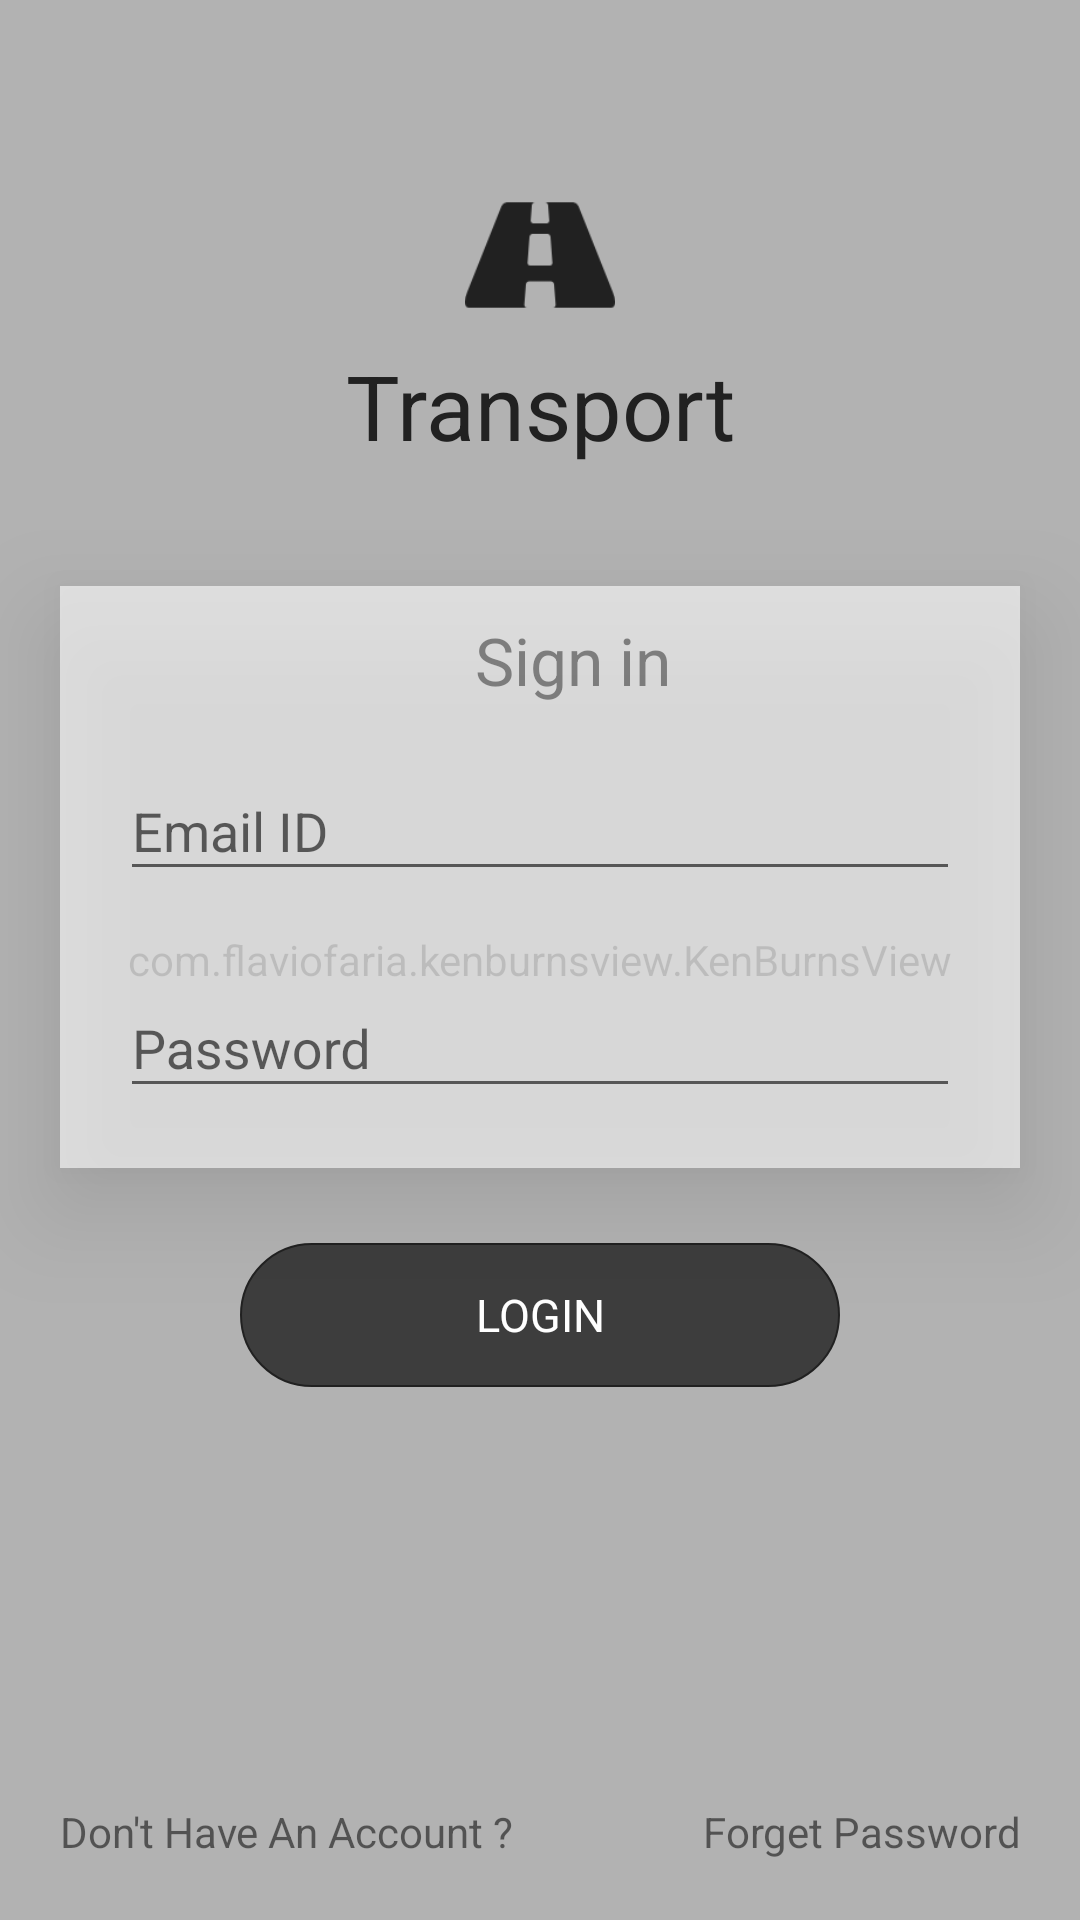

Android layout source for this screen:
<!-- AndroidManifest.xml: application theme AppTheme -->
<!-- res/layout/activity_login.xml -->
<?xml version="1.0" encoding="utf-8"?>
<RelativeLayout xmlns:android="http://schemas.android.com/apk/res/android"
    xmlns:tools="http://schemas.android.com/tools"
    android:layout_width="match_parent"
    android:layout_height="match_parent"
    tools:context="auth.LoginActivity">



    <com.flaviofaria.kenburnsview.KenBurnsView
        android:layout_below="@+id/toolbar"
        android:layout_width="match_parent"
        android:layout_height="match_parent"
        android:scaleType="centerInside"
        android:src="@drawable/bk" />
    <TextView
        android:layout_width="match_parent"
        android:layout_height="match_parent"
        android:alpha="0.4"
        android:background="#ffffff"
        android:layout_alignParentTop="true"
        android:layout_alignParentStart="true" />


    
        
        
        
        
        
        




    

    <TextView
    android:layout_width="match_parent"
    android:layout_height="wrap_content"
    android:textSize="30sp"
    android:padding="5dp"
    android:id="@+id/tx1"

        android:layout_below="@+id/logo"
        android:gravity="center_horizontal"
    android:textColor="@color/colorAccent"
    android:text="Transport"/>



    <LinearLayout
        android:layout_width="match_parent"
        android:layout_height="wrap_content"
        android:layout_marginTop="35dp"
        android:elevation="20dp"
        android:background="#99ffffff"
        android:layout_below="@+id/tx1"
        android:id="@+id/linearlayout"
        android:layout_marginRight="20dp"
        android:layout_marginLeft="20dp"
        android:orientation="vertical"
        android:padding="10dp"
        >

        <TextView
            android:layout_width="match_parent"
            android:layout_height="wrap_content"
            android:textSize="22sp"
            android:fontFamily="sans-serif-regular"
            android:id="@+id/tx"
            android:paddingLeft="22dp"
            android:textColor="@color/colorAccent"
            android:gravity="center"
            android:text="Sign in"
            android:alpha="0.5"
            android:layout_alignParentStart="true" />

        
            
            
            
            

        <android.support.design.widget.TextInputLayout
            android:layout_width="match_parent"
            android:padding="10dp"
            android:id="@+id/ed1"


            android:layout_height="wrap_content">


            <EditText
                android:id="@+id/email"
                android:layout_width="match_parent"
                android:layout_height="wrap_content"

                android:inputType="textEmailAddress"
                android:hint="Email ID" />

        </android.support.design.widget.TextInputLayout>

        <android.support.design.widget.TextInputLayout
        android:layout_width="match_parent"
        android:padding="10dp"
        android:layout_below="@+id/ed1"

            android:layout_height="wrap_content">

        <EditText
            android:id="@+id/password"
            android:layout_width="match_parent"
            android:layout_height="wrap_content"
            android:inputType="textPassword"
            android:hint="Password" />

    </android.support.design.widget.TextInputLayout>

    </LinearLayout>

    <TextView
        android:layout_width="wrap_content"
        android:layout_height="wrap_content"
        android:text="@string/signup"
        android:fontFamily="sans-serif-bold"
        android:clickable="true"
        android:onClick="signup"
        android:gravity="left"
        android:padding="20dp"
        android:textSize="14sp"
        android:layout_alignParentLeft="true"
        android:layout_alignParentBottom="true"
         />

    <TextView
        android:layout_width="wrap_content"
        android:layout_height="wrap_content"
        android:layout_alignParentBottom="true"
        android:fontFamily="sans-serif-bold"
        android:clickable="true"
        android:onClick="forgetpassword"
        android:gravity="center"
        android:textSize="14sp"
        android:padding="20dp"
        android:layout_alignParentRight="true"
        android:text="@string/forgot"/>

    
        
        
        
        
        
        
        
        
    



    <Button
        android:layout_width="match_parent"
        android:layout_height="wrap_content"
        android:text="Login"
        android:layout_marginLeft="80dp"
        android:layout_marginRight="80dp"
        android:textSize="15sp"
        android:textColor="@color/white"
        android:fontFamily="sans-serif-bold"
        android:layout_marginTop="25dp"
        android:onClick="onClick"
        android:background="@drawable/roundbutton"
        android:layout_below="@+id/linearlayout"
        android:layout_centerHorizontal="true" />

    <ImageView
    android:layout_width="70dp"
    android:layout_height="50dp"
        android:id="@+id/logo"
        android:layout_marginTop="60dp"
    android:src="@drawable/logo"
        android:layout_alignParentTop="true"
        android:layout_centerHorizontal="true" />


</RelativeLayout>
<!-- resources referenced by this layout -->
<resources>
  <color name="colorAccent">#212121</color>
  <color name="white">#ffffff</color>
  <!-- drawable logo: png bitmap (drawable, 1787 bytes) -->
  <!-- drawable roundbutton (drawable) -->
  <selector xmlns:android="http://schemas.android.com/apk/res/android">
  <item android:state_pressed="true">
      <shape android:shape="rectangle">
          <stroke
              android:width="0.5dp"
              android:color="#212121" />
          <solid android:color="#cc424242" />
          <corners android:bottomRightRadius="25dp"
              android:bottomLeftRadius="25dp"
              android:topRightRadius="25dp"
              android:topLeftRadius="25dp"/>
      </shape>
  </item>
  <item android:state_pressed="false">
      <shape android:shape="rectangle">
          <stroke
              android:width="0.5dp"
              android:color="#212121" />
          <solid android:color="#cc212121" />
          <corners android:bottomRightRadius="25dp"
              android:bottomLeftRadius="25dp"
              android:topRightRadius="25dp"
              android:topLeftRadius="25dp"/>
      </shape>
  </item>
  </selector>
  <string name="forgot">Forget Password</string>
  <string name="signup">Don\'t Have An Account ?</string>
  <style name="AppTheme" parent="Theme.AppCompat.Light.NoActionBar">
          
          <item name="colorPrimary">@color/colorPrimary</item>
          <item name="colorPrimaryDark">@color/colorPrimaryDark</item>
          <item name="colorAccent">@color/colorAccent</item>
      </style>
  <color name="colorPrimary">#F5F5F5</color>
  <color name="colorPrimaryDark">#F5F5F5</color>
</resources>
